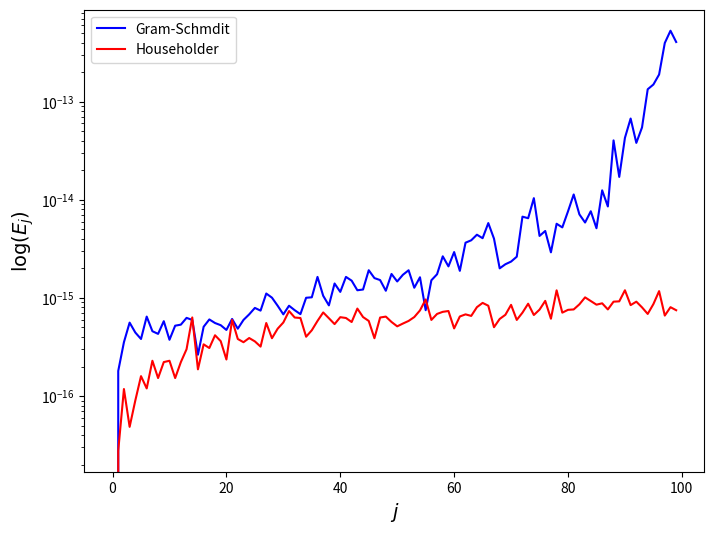

Write the Python code that produced this figure.
#!/usr/bin/env python
# coding: utf-8

# (qr-section)=
# # QR decomposition
# 
# The methods of LU and Cholesky decomposition can be used to solve a system of linear equations where the number of equations is the same as the number of unknowns so it has a single unique solution. QR factorisation can be used to solve an [**overdetermined system**](https://en.wikipedia.org/wiki/Overdetermined_system) where the number of equations is greater than the number of unknowns. Overdetermined systems rarely have a unique solution but we can calculate an approximation that most closely satisfies all equations in the system.
# 
# The $m\times n$ matrix $A$ is factorised into the product of two matrices such that
# 
# \begin{align*}
#     A = QR,
# \end{align*}
# 
# where $Q$ is an orthogonal matrix and $R$ is an upper triangular matrix.
# 
# ````{admonition} Definition: Orthogonal vectors
# :class: note
# :name: orthogonal-vector-definition
# 
# A set of vectors $\lbrace \mathbf{v}_1 ,\mathbf{v}_2 ,\mathbf{v}_3 ,\dots \rbrace$ is said to be **orthogonal** if $\mathbf{v}_i \cdot \mathbf{v}_j =0$ for $i\not= j$. Furthermore the set is said to be **orthonormal** if $\mathbf{v}_i$ are all unit vectors.
# ````
# 
# ````{admonition} Definition: Orthogonal matrix
# :class: note
# :name: orthogonal-matrix-definition
# 
# An **orthogonal matrix** is a matrix where the columns are a set of orthonormal vectors. If $A$ is an orthogonal matrix if
# 
# \begin{align*}
#     A^T A=I.
# \end{align*}
# ````
# 
# ````{admonition} Example 6.8
# :class: seealso
# :name: orthogonal-matrix-example
# 
# Show that the following matrix is an orthogonal matrix
# 
# \begin{align*}
#     A= \begin{pmatrix}
#         0.8 & -0.6\\
#         0.6 & 0.8
#     \end{pmatrix}.
# \end{align*}
# 
# ```{dropdown} Solution
# 
# Checking $A^T A=I$
# 
# \begin{align*}
#     A^T A=\begin{pmatrix}
#         0.8 & 0.6\\
#         -0.6 & 0.8
#     \end{pmatrix}
#     \begin{pmatrix}
#         0.8 & -0.6\\
#         0.6 & 0.8
#     \end{pmatrix} = 
#     \begin{pmatrix}
#         1 & 0\\
#         0 & 1
#     \end{pmatrix}=I.
# \end{align*}
# 
# So $A$ is an orthogonal matrix.
# 
# ```
# ````
# 
# (qr-gram-schmidt-section)=
# ## QR decomposition using the Gram-Schmidt process
# 
# The calculation of the orthogonal matrix $Q$ can be achieved by using the **Gram-Schmidt process**. Given a ordered set of $n$ linearly independent column vectors $(\mathbf{a}_1 ,\mathbf{a}_2 ,\dots ,\mathbf{a}_n)$ we wish to find a set that consists of $n$ orthogonal vectors $(\mathbf{u}_1 ,\mathbf{u}_2 ,\dots ,\mathbf{u}_n)$ where the span of $(\mathbf{a}_1 ,\mathbf{a}_2 ,\dots ,\mathbf{a}_n)$ is that same as the span of $(\mathbf{u}_1 ,\mathbf{u}_2 ,\dots ,\mathbf{u}_n)$.
# 
# ```{figure} ../Images/gram_schmidt.png
# :name: gram-schmidt-figure
# 
# The Gram-Schmidt process
# ```
# 
# Consider the diagram in {numref}`gram-schmidt-figure` where we have vectors $\mathbf{a}_1$ and $\mathbf{a}_2$. Let $\mathbf{u}_1 = \mathbf{a}_1$ then the vector that is orthogonal to $\mathbf{u}_1$, $\mathbf{u}_2$, can be found by subtracting the [**vector projection**](https://en.wikipedia.org/wiki/Vector_projection) of $\mathbf{a}_2$ onto $\mathbf{u}_1$, 
# 
# \begin{align*}
#     \mathbf{u}_2 =\mathbf{a}_2 - \operatorname{proj}_{\mathbf{u}_1 } (\mathbf{a}_2).
# \end{align*}
# 
# For the next vector $\mathbf{u}_3$ we want this to be orthogonal to both $\mathbf{u}_1$ and $\mathbf{u}_2$. To find $\mathbf{u}_3$ we subtract the projection of $\mathbf{a}_3$ onto $\mathbf{u}_1$ and $\mathbf{u}_2$ from $\mathbf{a}_3$. Doing similar for all vectors in $A$ we have
# 
# \begin{align*}
#     \mathbf{u}_1 &=\mathbf{a}_1 , & 
#     \mathbf{q}_1 &=\frac{\mathbf{u}_1 }{\|\mathbf{u}_1 \|},\\
#     \mathbf{u}_2 &=\mathbf{a}_2 -{\textrm{proj}}_{\mathbf{u}_1 } (\mathbf{a}_2 ), & 
#     \mathbf{q}_2 &=\frac{\mathbf{u}_2 }{\|\mathbf{u}_2 \|},\\
#     \mathbf{u}_3 &=\mathbf{a}_3 -{\textrm{proj}}_{\mathbf{u}_1 } (\mathbf{a}_3 )-{\textrm{proj}}_{\mathbf{u}_2 } (\mathbf{a}_3 ), & 
#     \mathbf{q}_3 &=\frac{\mathbf{u}_3 }{\|\mathbf{u}_3 \|},\\
#     \vdots  & & \vdots \\
#     \mathbf{u}_n &=\mathbf{a}_n -\sum_{i=1}^{n-1} {\textrm{proj}}_{\mathbf{u}_i } (\mathbf{a}_n ), & 
#     \mathbf{q}_n &=\frac{\mathbf{u}_n }{\|\mathbf{u}_n \|},
# \end{align*}
# 
# where $\mathbf{q}_i$ are orthonormal basis vectors. The vectors in $A$ can be expressed using the orthornomal basis $Q=(\mathbf{q}_1 ,\mathbf{q}_2 ,\dots ,\mathbf{q}_n)$
# 
# \begin{align*}
#     \mathbf{a}_1 &=(\mathbf{q}_1 \cdot \mathbf{a}_1 )\mathbf{q}_1, \\
#     \mathbf{a}_2 &=(\mathbf{q}_1 \cdot \mathbf{a}_2 )\mathbf{q}_1 +(\mathbf{q}_2 \cdot \mathbf{a}_2 )\mathbf{q}_2 , \\
#     \mathbf{a}_3 &=(\mathbf{q}_1 \cdot \mathbf{a}_3 )\mathbf{q}_1 +(\mathbf{q}_2 \cdot \mathbf{a}_3 )\mathbf{q}_2 +(\mathbf{q}_3 \cdot \mathbf{a}_3 )\mathbf{q}_3, \\
#     &\vdots \\
#     \mathbf{a}_n &=\sum_{i=1}^n (\mathbf{q}_i \cdot \mathbf{a}_n )\mathbf{q}_i .
# \end{align*}
# 
# If $A=QR$ then
# 
# \begin{align*}
#     Q = \begin{pmatrix} \mathbf{q}_1  & \mathbf{q}_2  & \mathbf{q}_3  & \dots  & \mathbf{q}_5 \end{pmatrix}
#     \begin{pmatrix}
#         \mathbf{q}_1 \cdot \mathbf{a}_1  & \mathbf{q}_1 \cdot \mathbf{a}_2  & \mathbf{q}_1 \cdot \mathbf{a}_3  & \cdots  & \mathbf{q}_1 \cdot \mathbf{a}_n \\
#         0 & \mathbf{q}_2 \cdot \mathbf{a}_2  & \mathbf{q}_2 \cdot \mathbf{a}_3  & \cdots  & \mathbf{q}_2 \cdot \mathbf{a}_n \\
#         0 & 0 & \mathbf{q}_3 \cdot \mathbf{a}_3  & \cdots  & \mathbf{q}_3 \cdot \mathbf{a}_n \\
#         \vdots  & \vdots  & \vdots  & \ddots  & \vdots \\
#         0 & 0 & 0 & \cdots  & \mathbf{q}_n \cdot \mathbf{a}_n 
#     \end{pmatrix}.
# \end{align*}
# 
# ````{admonition} Definition: QR decomposition
# :class: note
# :name: qr-gramschmidt-definition
# 
# The QR decomposition of an $m\times n$ matrix $A$ results in an $m\times n$ orthogonal matrix $Q$ and an $n\times n$ upper-triangular matrix $R$ such that $A =QR$. The elements of $Q$ and $R$ can be calculated using the Gram-Schmidt process which is:
# 
# For $j = 1, \ldots, n$
# 
# \begin{align*}
#     r_{ij} &=\mathbf{q}_i \cdot \mathbf{a}_j , \qquad i = 1,\dots ,j-1,\\
#     \mathbf{u}_j &= \mathbf{a}_j - \sum_{i=1}^{j-1} r_{ij} \mathbf{q}_i ,\\
#     r_{jj} &= \| \mathbf{u}_j \|,\\
#     \mathbf{q}_j &=\frac{\mathbf{u}_j }{r_{jj}}.
# \end{align*}
# ````
#     
# ````{admonition} Example 6.9
# :class: seealso
# :name: qr-gramschmidt-example
# 
# Calculate the QR decomposition of the following matrix using the Gram-Schmidt process
# 
# \begin{align*}
#     A  = \begin{pmatrix}
#         -1 & -1 & 1 \\
#         1 & 3 & 3 \\
#         -1 & -1 & 5 \\
#         1 & 3 & 7
#     \end{pmatrix}.
# \end{align*}
# 
# ```{dropdown} Solution
# 
# Column $j=1$:
# 
# \begin{align*}
#     r_{11} &=\|\mathbf{a}_1 \|=2,\\
#     \mathbf{q}_1 &=\frac{\mathbf{a}_1 }{r_{11}} = \frac{(-1, 1, -1, 1)^T}{2} = (-\tfrac{1}{2}, \tfrac{1}{2}, -\tfrac{1}{2}, \tfrac{1}{2})^T.
# \end{align*}
# 
# Column $j=2$:
# 
# \begin{align*}
#     r_{12} &=\mathbf{q}_1 \cdot \mathbf{a}_2 =
#     ( -\tfrac{1}{2}, \tfrac{1}{2}, -\tfrac{1}{2}, \tfrac{1}{2})^T \cdot 
#     (-1, 3, -1, 3)^T = 4, \\
#     \mathbf{u}_2 &=\mathbf{a}_2 -r_{12} \mathbf{q}_1 = (-1, 3, -1, 3)^T - 4
#     (-\tfrac{1}{2}, \tfrac{1}{2}, -\tfrac{1}{2}, \tfrac{1}{2})^T = 
#     (1, 1, 1, 1)^T,\\
#     r_{22} &=\|\mathbf{u}_2 \| = 2,\\
#     \mathbf{q}_2 &=\frac{\mathbf{u}_2 }{r_{22}} = \frac{(1, 1, 1, 1)^T}{2} = 
#     (\tfrac{1}{2}, \tfrac{1}{2}, \tfrac{1}{2}, \tfrac{1}{2})^T.
# \end{align*}
# 
# Column $j=3$:
# 
# \begin{align*}
#     r_{13} &=\mathbf{q}_1 \cdot \mathbf{a}_3 =
#     (-\tfrac{1}{2}, \tfrac{1}{2}, -\tfrac{1}{2}, \tfrac{1}{2})^T \cdot 
#     (1, 3, 5, 7)^T = 2,\\
#     r_{23} &=\mathbf{q}_2 \cdot \mathbf{a}_3 =
#     (\tfrac{1}{2}, \tfrac{1}{2}, \tfrac{1}{2}, \tfrac{1}{2})^T \cdot
#     (1, 3, 5, 7)^T = 8,\\
#     \mathbf{u}_3 &= \mathbf{a}_3 - r_{13} \mathbf{q}_1 - r_{23} \mathbf{q}_2 =
#     (1, 3, 5, 7)^T - 2 (-\tfrac{1}{2}, \tfrac{1}{2}, -\tfrac{1}{2}, \tfrac{1}{2})^T - 8
#     (\tfrac{1}{2}, \tfrac{1}{2}, \tfrac{1}{2}, \tfrac{1}{2})^T \\
#     &= (-2, -2, 2, 2)^T,\\
#     r_{33} &= \|\mathbf{u}_3 \| = 4,\\
#     \mathbf{q}_3 &= \frac{\mathbf{u}_3 }{r_{33}} = \frac{(-2, -2, 2, 2)^T}{4} = 
#     (-\tfrac{1}{2}, -\tfrac{1}{2}, \tfrac{1}{2}, \tfrac{1}{2})^T.
# \end{align*}
# 
# Therefore the QR decomposition of $A$ is
# 
# \begin{align*}
#     Q &= \begin{pmatrix}
#         -\frac{1}{2} & \frac{1}{2} & -\frac{1}{2}\\
#         \frac{1}{2} & \frac{1}{2} & -\frac{1}{2}\\
#         -\frac{1}{2} & \frac{1}{2} & \frac{1}{2}\\
#         \frac{1}{2} & \frac{1}{2} & \frac{1}{2}
#     \end{pmatrix}, &
#     R &= \begin{pmatrix}
#         2 & 4 & 2\\
#         0 & 2 & 8\\
#         0 & 0 & 4
#     \end{pmatrix}.
# \end{align*}
# 
# ```
# ````

# ## Python code
# 
# The code below defines a function called `qr_gramschmidt()` which calculates the QR decomposition of a matrix `A` using the Gram-Schmidt process.

# In[1]:


import numpy as np


# In[2]:


def qr_gramschmidt(A):
    nrows, ncols = A.shape
    Q, R = np.zeros(A.shape), np.zeros((ncols, ncols))
    for j in range(ncols):
        for i in range(j):
            R[i,j] = np.dot(Q[:,i], A[:,j])
            Q[:,j] = Q[:,j] + R[i,j] * Q[:,i]
            
        Q[:,j] = A[:,j] - Q[:,j]
        R[j,j] = np.linalg.norm(Q[:,j])
        Q[:,j] = Q[:,j] / R[j,j]
    
    return Q, R


# The code below calculates the QR decomposition of the matrix from [example 6.9](qr-gramschmidt-example) using the `qr-gramschmidt()` function.

# In[3]:


# Define matrix
A = np.array([[-1, -1, 1], [1, 3, 3], [-1, -1, 5], [1, 3, 7]])

# Calculate QR decomposition
Q, R = qr_gramschmidt(A)

print(f"Q = \n{Q}\n\nR = \n{R}")


# (qr-crout-section)=
# ## Solving systems of linear equations using QR decomposition
# 
# Given a system of linear equations of the form $A\mathbf{x}=\mathbf{b}$ then the solution can be calculated using the QR decomposition of $A$. Since $A=QR$ then
# 
# \begin{align*}
#     QR\mathbf{x} &= \mathbf{b}\\
#     R\mathbf{x} &= Q^{-1} \mathbf{b},
# \end{align*}
# 
# and because $Q$ is orthogonal then $Q^{-1}=Q^T$ so
# 
# \begin{align*}
#     R\mathbf{x} = Q^T \mathbf{b}.
# \end{align*}
# 
# $R$ is upper triangular so the solution of $\mathbf{x}$ can be obtained through back substitution.
# 
# ````{admonition} Example 6.10
# :class: seealso
# :name: qr-crout-example
# 
# Solve the following system of linear equations using QR decomposition
# 
# \begin{align*}
#     \begin{pmatrix}
#         -1 & -1 & 1\\
#         1 & 3 & 3\\
#         -1 & -1 & 5\\
#         1 & 3 & 7
#     \end{pmatrix}.
#     \begin{pmatrix} x_1 \\ x_2 \\ x_3 \end{pmatrix} =
#     \begin{pmatrix} 1 \\ 19 \\ 13 \\ 31 \end{pmatrix}.
# \end{align*}
# 
# ```{dropdown} Solution
# 
# We saw in [example 6.9](qr-gramschmidt-example) that the QR decomposition of the coefficient matrix is
# \begin{align*}
#     Q &= \begin{pmatrix}
#         -\frac{1}{2} & \frac{1}{2} & -\frac{1}{2}\\
#         \frac{1}{2} & \frac{1}{2} & -\frac{1}{2}\\
#         -\frac{1}{2} & \frac{1}{2} & \frac{1}{2}\\
#         \frac{1}{2} & \frac{1}{2} & \frac{1}{2}
#     \end{pmatrix}, &
#     R &= \begin{pmatrix}
#         2 & 4 & 2\\
#         0 & 2 & 8\\
#         0 & 0 & 4
#     \end{pmatrix}.
# \end{align*}
# 
# Solving $R\mathbf{x}=Q^T \mathbf{b}$
# 
# \begin{align*}
#     \begin{pmatrix}
#         2 & 4 & 2\\
#         0 & 2 & 8\\
#         0 & 0 & 4
#     \end{pmatrix}
#     \begin{pmatrix} x_1 \\ x_2 \\ x_3 \end{pmatrix} =
#     \begin{pmatrix}
#         -\frac{1}{2} & \frac{1}{2} & -\frac{1}{2} & \frac{1}{2}\\
#         \frac{1}{2} & \frac{1}{2} & \frac{1}{2} & \frac{1}{2}\\
#         -\frac{1}{2} & -\frac{1}{2} & \frac{1}{2} & \frac{1}{2}
#     \end{pmatrix}
#     \begin{pmatrix} 1 \\ 19 \\ 13 \\ 31 \end{pmatrix} = 
#     \begin{pmatrix} 18 \\ 32 \\ 12 \end{pmatrix}.
# \end{align*}
# 
# gives
# 
# \begin{align*}
#     x_3 &=\frac{12}{4}=3,\\
#     x_2 &=\frac{1}{2}(32-8(3))=4,\\
#     x_1 &=\frac{1}{2}(18-4(4)-2(3))=-2.
# \end{align*}
# 
# So the solution is $\mathbf{x}=(-2,4,3)$.
# 
# ```
# ````

# ## Python code
# 
# The code below calculates the solution to the system of linear equations from [example 6.10](qr-crout-example) using QR decomposition.

# In[4]:


def back_substitution(U, b):
    n = U.shape[0]
    x = np.zeros(n)
    for i in range(n - 1, -1, -1):
        for j in range(i, n):
            x[i] += U[i,j] * x[j]
            
        x[i] = 1 / U[i,i] * (b[i] - x[i])
        
    return x


# In[5]:


# Define linear system
A = np.array([[-1, -1, 1], [1, 3, 3], [-1, -1, 5], [1, 3, 7]])
b = np.array([1, 19, 13, 31])

# Calculate QR decomposition
Q, R = qr_gramschmidt(A)

# Solve linear system
x = back_substitution(R, np.dot(Q.T, b))

for i in range(len(x)):
    print(f"x{i+1} = {x[i]}")


# (qr-householder-section)=
# ## QR decomposition using Householder transformations
# 
# Another method we can use to calculate the QR decomposition of a matrix is by the use of Householder transformations. Consider the diagram in {numref}`householder-1-figure` where the vector $\mathbf{x}$ is reflected about the hyperplane represented by the dashed line so that it is parallel to the basis vector$\mathbf{e}_1$.  
# 
# ```{figure} ../Images/householder_1.png
# :name: householder-1-figure
# 
# Householder transformation: the vector $\mathbf{x}$ is reflected about the dashed line so that it is parallel to the basis vector $\mathbf{e}_1$.
# ```
# 
# The Householder matrix is an orthogonal matrix that performs the Householder transformation reflection 
# 
# ````{admonition} Definition: Householder matrix
# 
# ```{math}
# :label: householder-equation
# H = I - 2 \mathbf{v} \mathbf{v}^T,
# ```
# where
# 
# \begin{align*}
#     \mathbf{u} &= \mathbf{x} - \|\mathbf{x}\| \mathbf{e}_1, \\
#     \mathbf{v} &= \frac{\mathbf{u}}{\| \mathbf{u} \|}.
# \end{align*}
# ````
# 
# If $\mathbf{x}$ is nearly parallel to $\mathbf{e}_1$ then the denominator in equation {eq}`householder-equation` is close to zero and computational rounding errors can occur. However, we can choose to reflect $\mathbf{x}$ so that it is parallel to $-\mathbf{e}_1$ instead.
# 
# ```{figure} ../Images/householder_2.png
# :name: householder-2-figure
# 
# Householder transformation: the vector $\mathbf{x}$ is reflected about the dashed line so that it is parallel to the basis vector $-\mathbf{e}_1$ to avoid computational rounding errors.
# ```
# 
# In {numref}`householder-2-figure` above, $\mathbf{x}$ is to be transformed to $-\|\mathbf{x}\|\mathbf{e}_1$ then
# 
# \begin{align*}
#     \mathbf{u} = \mathbf{x} + \|\mathbf{x}\| \mathbf{e}_1,
# \end{align*}
# 
# so in order to always reflect in the direction that gives the largest value of $\|\mathbf{u}\|$ we use
# 
# \begin{align*}
#     \mathbf{u} = \mathbf{x} + \operatorname{sign}(x)\|\mathbf{x}\|\mathbf{e}_1 
# \end{align*}
# 
# where 
# 
# \begin{align*}
#     \operatorname{sign}(x) = \begin{cases}
#         1, & x \geq 0,\\
#         -1, & x < 0.
#     \end{cases}
# \end{align*}
# 
# To calculate the QR decomposition of an $m\times n$ matrix $A$ we let $Q=I_m$ and $R=A=(\mathbf{r}_1, \mathbf{r}_2, \ldots, \mathbf{r}_n)$ and use Householder transformations to transform each of the column vectors in $R$ so that they are parallel to the basis vector $\mathbf{e}_i$. To do this we first calculate $\mathbf{v}$ using
# 
# \begin{align*}
#     \mathbf{u} &= \mathbf{r}_1 + \operatorname{sign}(r_{11})\| \mathbf{r}_1 \|\mathbf{e}_1 , \\
#     \mathbf{v} &= \frac{\mathbf{u}}{\| \mathbf{u} \|},
# \end{align*}
# 
# and then we calculate the Householder matrix $H$ using equation {eq}`householder-equation`
# 
# \begin{align*}
#     H_1 &= I_m - 2 \mathbf{v} \mathbf{v}^T,
# \end{align*}
# 
# and apply the Householder transformation to $R$ and $Q$
# 
# \begin{align*}
#     R &= H R =
#     \begin{pmatrix}
#         r_{11} & \star  & \cdots  & \star \\
#         0 \\
#         \vdots  & & R' \\
#         0
#     \end{pmatrix},\\
#     Q &= QH.
# \end{align*}
# 
# The first column of $R$ is now parallel to $\mathbf{e}_1$. We now need to transform the second column of $R$ without changing the first row and column so that it is parallel to the second basis vector $\mathbf{e}_2$. Therefore we calculate the Householder matrix by omitting the first row and column of $R$ and then padding out the first row and column of $H$ with the first row and column of the identity matrix, so for the $j$th column we have
# 
# \begin{align*}
#     H &= \begin{pmatrix} 
#         I_{j-1} & 0 \\
#         0 & I_{m+j-1} - 2 \mathbf{v} \mathbf{v}^T
#     \end{pmatrix}.
# \end{align*}
# 
# We repeat this process for the columns in $R$ at which point $R$ is an upper triangular matrix. The $Q$ matrix is the product of all of the individual Householder transformations so by definition it is an orthonormal matrix.
# 
# ````{admonition} Definition: QR decomposution using Householder transformations
# :class: note
# :name: qr-householder-definition
# 
# The QR decomposition of an $m\times n$ matrix $A$ results in an $m\times n$ orthogonal matrix $Q$ and an $m\times n$ upper-triangular matrix $R$ such that $A = QR$. . The elements of $Q$ and $R$ can be calculated using Householder transformations using:
# 
# For $j = 1, \ldots, n$
# 
# - $\mathbf{e} = (1, \underbrace{0, \ldots, 0}_{m-j})^T$;
# - $\mathbf{u} = (r_{jj}, r_{j+1,j}, \ldots, r_{m,j})^T$;
# - $\mathbf{u} = \mathbf{u} + \operatorname{sign}(r_{jj})\|\mathbf{u}\|\mathbf{e}$;
# - $\mathbf{v} = \dfrac{\mathbf{u}}{\| \mathbf{u} \|}$;
# - $H = \begin{pmatrix}
#         I_{j-1} & 0 \\
#         0 & I_{m-j+1} - 2 \mathbf{v}\mathbf{v}^T
#     \end{pmatrix}$;
# - $R = H R$;
# - $Q = Q H$.
# 
# ````
# 
# ````{admonition} Example 6.11
# :class: seealso
# :name: qr-householder-example
# 
# Calculate the QR decomposition of the following matrix using the Householder transformations
# 
# \begin{align*}
#     A=\begin{pmatrix}
#         -1 & -1 & 1\\
#         1 & 3 & 3\\
#         -1 & -1 & 5\\
#         1 & 3 & 7
#         \end{pmatrix}
# \end{align*}
# 
# ```{dropdown} Solution
# 
# Let $Q=I_4$ and $R=A$ and calculate Householder matrix for the first column of $R$
# 
# Column $j = 1$:
# \begin{align*}
#     \mathbf{u} &= \mathbf{r}_{1} + \operatorname{sign}(r_{11}) \| \mathbf{r}_{1} \| \mathbf{e} = \left(\begin{matrix}-1 & 1 & -1 & 1\end{matrix}\right)^T - 2 \left(\begin{matrix}1 & 0 & 0 & 0\end{matrix}\right)^T \\
#     &= \left(\begin{matrix}-3 & 1 & -1 & 1\end{matrix}\right)^T, \\
#     \mathbf{v} &= \frac{\mathbf{u}}{\| \mathbf{u} \|} = \frac{\left(\begin{matrix}-3 & 1 & -1 & 1\end{matrix}\right)^T}{2 \sqrt{3}}, \\
#     H &= I_4 - 2\mathbf{vv}^T = I_4 - \frac{2}{12}\left(\begin{matrix}- \frac{\sqrt{3}}{2}\\\frac{\sqrt{3}}{6}\\- \frac{\sqrt{3}}{6}\\\frac{\sqrt{3}}{6}\end{matrix}\right)\left(\begin{matrix}- \frac{\sqrt{3}}{2} & \frac{\sqrt{3}}{6} & - \frac{\sqrt{3}}{6} & \frac{\sqrt{3}}{6}\end{matrix}\right) \\
#       &= I_4 - \frac{1}{6}\left(\begin{matrix}\frac{3}{4} & - \frac{1}{4} & \frac{1}{4} & - \frac{1}{4}\\- \frac{1}{4} & \frac{1}{12} & - \frac{1}{12} & \frac{1}{12}\\\frac{1}{4} & - \frac{1}{12} & \frac{1}{12} & - \frac{1}{12}\\- \frac{1}{4} & \frac{1}{12} & - \frac{1}{12} & \frac{1}{12}\end{matrix}\right) = \left(\begin{matrix}- \frac{1}{2} & \frac{1}{2} & - \frac{1}{2} & \frac{1}{2}\\\frac{1}{2} & \frac{5}{6} & \frac{1}{6} & - \frac{1}{6}\\- \frac{1}{2} & \frac{1}{6} & \frac{5}{6} & \frac{1}{6}\\\frac{1}{2} & - \frac{1}{6} & \frac{1}{6} & \frac{5}{6}\end{matrix}\right),
# \end{align*}
# 
# Updating $R$ and $Q$
# \begin{align*}
#     R = H R &= \left(\begin{matrix}- \frac{1}{2} & \frac{1}{2} & - \frac{1}{2} & \frac{1}{2}\\\frac{1}{2} & \frac{5}{6} & \frac{1}{6} & - \frac{1}{6}\\- \frac{1}{2} & \frac{1}{6} & \frac{5}{6} & \frac{1}{6}\\\frac{1}{2} & - \frac{1}{6} & \frac{1}{6} & \frac{5}{6}\end{matrix}\right)\left(\begin{matrix}-1 & -1 & 1\\1 & 3 & 3\\-1 & -1 & 5\\1 & 3 & 7\end{matrix}\right) = \left(\begin{matrix}2 & 4 & 2\\0 & \frac{4}{3} & \frac{8}{3}\\0 & \frac{2}{3} & \frac{16}{3}\\0 & \frac{4}{3} & \frac{20}{3}\end{matrix}\right), \\
#     Q = Q H &= \left(\begin{matrix}1 & 0 & 0 & 0\\0 & 1 & 0 & 0\\0 & 0 & 1 & 0\\0 & 0 & 0 & 1\end{matrix}\right)\left(\begin{matrix}- \frac{1}{2} & \frac{1}{2} & - \frac{1}{2} & \frac{1}{2}\\\frac{1}{2} & \frac{5}{6} & \frac{1}{6} & - \frac{1}{6}\\- \frac{1}{2} & \frac{1}{6} & \frac{5}{6} & \frac{1}{6}\\\frac{1}{2} & - \frac{1}{6} & \frac{1}{6} & \frac{5}{6}\end{matrix}\right) \\
#     & = \left(\begin{matrix}- \frac{1}{2} & \frac{1}{2} & - \frac{1}{2} & \frac{1}{2}\\\frac{1}{2} & \frac{5}{6} & \frac{1}{6} & - \frac{1}{6}\\- \frac{1}{2} & \frac{1}{6} & \frac{5}{6} & \frac{1}{6}\\\frac{1}{2} & - \frac{1}{6} & \frac{1}{6} & \frac{5}{6}\end{matrix}\right).
# \end{align*}
# 
# Column $j = 2$:
# \begin{align*}
#     \mathbf{u} &= \mathbf{r}_{2} + \operatorname{sign}(r_{22}) \| \mathbf{r}_{2} \| \mathbf{e} = \left(\begin{matrix}\frac{4}{3} & \frac{2}{3} & \frac{4}{3}\end{matrix}\right)^T + 2 \left(\begin{matrix}1 & 0 & 0\end{matrix}\right)^T = \left(\begin{matrix}\frac{10}{3} & \frac{2}{3} & \frac{4}{3}\end{matrix}\right)^T, \\
#     \mathbf{v} &= \frac{\mathbf{u}}{\| \mathbf{u} \|} = \frac{\left(\begin{matrix}\frac{10}{3} & \frac{2}{3} & \frac{4}{3}\end{matrix}\right)^T}{\frac{2 \sqrt{30}}{3}}, \\
#     H &= I_3 - 2\mathbf{vv}^T = I_3 - \frac{2}{\frac{40}{3}}\left(\begin{matrix}\frac{\sqrt{30}}{6}\\\frac{\sqrt{30}}{30}\\\frac{\sqrt{30}}{15}\end{matrix}\right)\left(\begin{matrix}\frac{\sqrt{30}}{6} & \frac{\sqrt{30}}{30} & \frac{\sqrt{30}}{15}\end{matrix}\right) \\
#       &= I_3 - \frac{3}{20}\left(\begin{matrix}\frac{5}{6} & \frac{1}{6} & \frac{1}{3}\\\frac{1}{6} & \frac{1}{30} & \frac{1}{15}\\\frac{1}{3} & \frac{1}{15} & \frac{2}{15}\end{matrix}\right) = \left(\begin{matrix}- \frac{2}{3} & - \frac{1}{3} & - \frac{2}{3}\\- \frac{1}{3} & \frac{14}{15} & - \frac{2}{15}\\- \frac{2}{3} & - \frac{2}{15} & \frac{11}{15}\end{matrix}\right),
# \end{align*}
# 
# Adding the first 1 rows and columns of the identity matrix to $H$
# 
# \begin{align*}
#     H &= \left(\begin{matrix}1 & 0 & 0 & 0\\0 & - \frac{2}{3} & - \frac{1}{3} & - \frac{2}{3}\\0 & - \frac{1}{3} & \frac{14}{15} & - \frac{2}{15}\\0 & - \frac{2}{3} & - \frac{2}{15} & \frac{11}{15}\end{matrix}\right).
# \end{align*}
# 
# Updating $R$ and $Q$
# \begin{align*}
#     R = H R & = \left(\begin{matrix}1 & 0 & 0 & 0\\0 & - \frac{2}{3} & - \frac{1}{3} & - \frac{2}{3}\\0 & - \frac{1}{3} & \frac{14}{15} & - \frac{2}{15}\\0 & - \frac{2}{3} & - \frac{2}{15} & \frac{11}{15}\end{matrix}\right)\left(\begin{matrix}2 & 4 & 2\\0 & \frac{4}{3} & \frac{8}{3}\\0 & \frac{2}{3} & \frac{16}{3}\\0 & \frac{4}{3} & \frac{20}{3}\end{matrix}\right) = \left(\begin{matrix}2 & 4 & 2\\0 & -2 & -8\\0 & 0 & \frac{16}{5}\\0 & 0 & \frac{12}{5}\end{matrix}\right), \\
#     Q = Q H &= \left(\begin{matrix}- \frac{1}{2} & \frac{1}{2} & - \frac{1}{2} & \frac{1}{2}\\\frac{1}{2} & \frac{5}{6} & \frac{1}{6} & - \frac{1}{6}\\- \frac{1}{2} & \frac{1}{6} & \frac{5}{6} & \frac{1}{6}\\\frac{1}{2} & - \frac{1}{6} & \frac{1}{6} & \frac{5}{6}\end{matrix}\right)\left(\begin{matrix}1 & 0 & 0 & 0\\0 & - \frac{2}{3} & - \frac{1}{3} & - \frac{2}{3}\\0 & - \frac{1}{3} & \frac{14}{15} & - \frac{2}{15}\\0 & - \frac{2}{3} & - \frac{2}{15} & \frac{11}{15}\end{matrix}\right) \\
#     &= \left(\begin{matrix}- \frac{1}{2} & - \frac{1}{2} & - \frac{7}{10} & \frac{1}{10}\\\frac{1}{2} & - \frac{1}{2} & - \frac{1}{10} & - \frac{7}{10}\\- \frac{1}{2} & - \frac{1}{2} & \frac{7}{10} & - \frac{1}{10}\\\frac{1}{2} & - \frac{1}{2} & \frac{1}{10} & \frac{7}{10}\end{matrix}\right).
# \end{align*}
# 
# Column $j = 3$:
# \begin{align*}
#     \mathbf{u} &= \mathbf{r}_{3} + \operatorname{sign}(r_{33}) \| \mathbf{r}_{3} \| \mathbf{e} = \left(\begin{matrix}\frac{16}{5} & \frac{12}{5}\end{matrix}\right)^T + 4 \left(\begin{matrix}1 & 0\end{matrix}\right)^T = \left(\begin{matrix}\frac{36}{5} & \frac{12}{5}\end{matrix}\right)^T, \\
#     \mathbf{v} &= \frac{\mathbf{u}}{\| \mathbf{u} \|} = \frac{\left(\begin{matrix}\frac{36}{5} & \frac{12}{5}\end{matrix}\right)^T}{\frac{12 \sqrt{10}}{5}}, \\
#     H &= I_2 - 2\mathbf{vv}^T = I_2 - \frac{2}{\frac{288}{5}}\left(\begin{matrix}\frac{3 \sqrt{10}}{10}\\\frac{\sqrt{10}}{10}\end{matrix}\right)\left(\begin{matrix}\frac{3 \sqrt{10}}{10} & \frac{\sqrt{10}}{10}\end{matrix}\right) \\
#       &= I_2 - \frac{5}{144}\left(\begin{matrix}\frac{9}{10} & \frac{3}{10}\\\frac{3}{10} & \frac{1}{10}\end{matrix}\right) = \left(\begin{matrix}- \frac{4}{5} & - \frac{3}{5}\\- \frac{3}{5} & \frac{4}{5}\end{matrix}\right),
# \end{align*}
# 
# Adding the first 2 rows and columns of the identity matrix to $H$
# 
# \begin{align*}
#     H &= \left(\begin{matrix}1 & 0 & 0 & 0\\0 & 1 & 0 & 0\\0 & 0 & - \frac{4}{5} & - \frac{3}{5}\\0 & 0 & - \frac{3}{5} & \frac{4}{5}\end{matrix}\right).
# \end{align*}
# 
# Updating $R$ and $Q$
# \begin{align*}
#     R = H R &= \left(\begin{matrix}1 & 0 & 0 & 0\\0 & 1 & 0 & 0\\0 & 0 & - \frac{4}{5} & - \frac{3}{5}\\0 & 0 & - \frac{3}{5} & \frac{4}{5}\end{matrix}\right)\left(\begin{matrix}2 & 4 & 2\\0 & -2 & -8\\0 & 0 & \frac{16}{5}\\0 & 0 & \frac{12}{5}\end{matrix}\right) = \left(\begin{matrix}2 & 4 & 2\\0 & -2 & -8\\0 & 0 & -4\\0 & 0 & 0\end{matrix}\right), \\
#     Q = Q H &= \left(\begin{matrix}- \frac{1}{2} & - \frac{1}{2} & - \frac{7}{10} & \frac{1}{10}\\\frac{1}{2} & - \frac{1}{2} & - \frac{1}{10} & - \frac{7}{10}\\- \frac{1}{2} & - \frac{1}{2} & \frac{7}{10} & - \frac{1}{10}\\\frac{1}{2} & - \frac{1}{2} & \frac{1}{10} & \frac{7}{10}\end{matrix}\right)\left(\begin{matrix}1 & 0 & 0 & 0\\0 & 1 & 0 & 0\\0 & 0 & - \frac{4}{5} & - \frac{3}{5}\\0 & 0 & - \frac{3}{5} & \frac{4}{5}\end{matrix}\right) \\
#     &= \left(\begin{matrix}- \frac{1}{2} & - \frac{1}{2} & \frac{1}{2} & \frac{1}{2}\\\frac{1}{2} & - \frac{1}{2} & \frac{1}{2} & - \frac{1}{2}\\- \frac{1}{2} & - \frac{1}{2} & - \frac{1}{2} & - \frac{1}{2}\\\frac{1}{2} & - \frac{1}{2} & - \frac{1}{2} & \frac{1}{2}\end{matrix}\right).
# \end{align*}
# 
# ```
# ````
# 
# ## Python code
# 
# The code below defines a function called `qr_householder()` that calculates the QR decomposition of an $m\times n$ matrix $A$ using Householder transformations.

# In[6]:


import numpy as np


# In[7]:


def qr_householder(A):
    m, n = A.shape
    Q, R = np.eye(m), np.copy(A)
    for j in range(n):
        e = np.zeros((m - j, 1)); e[0] = 1
        u = np.array([R[j:,j]]).T
        u = u + np.sign(u[0]) * np.linalg.norm(u) * e
        v = u / np.linalg.norm(u)
        H = np.eye(m)
        H[j:,j:] = np.eye(m - j) - 2 * np.dot(v, v.T)
        R = np.dot(H, R)
        Q = np.dot(Q, H)
    
    return Q, R


# The code below calculates the QR decomposition of the matrix from [example 6.11](qr-householder-example) using the `qr_householder()` function. Note that the `R` matrix that is returned can have very small values instead of zeros due to computational rounding errors. Any element with an absolute value of less than $10^{-10}$ are set to zero for the sake of printing the output.

# In[8]:


# Define A matrix
A = np.array([[-1, -1, 1], [1, 3, 3], [-1, -1, 5], [1, 3, 7]])

# Calculate QR decomposition
Q, R = qr_householder(A)

R[abs(R) < 1e-10] = 0             # set small values to zero
print(f"Q = \n{Q}\n\nR = \n{R}")


# ## Orthogonality errors
# 
# As with all numerical techniques, the two QR decomposition methods shown here are prone to computational rounding errors, especially since they both use square root calculations. The matrix $Q$ is orthogonal so the dot product of each column of $Q$ with all other columns should be equal to zero. We can use this to check the **loss of orthogonality** in our results. 
# 
# Defining an orthogonality error $E_j$ for a column vector $\mathbf{q}_j$ from $Q$ such that
# 
# \begin{align*}
#     E_j =\max_{1 \leq i < j} |\mathbf{q}_j \cdot \mathbf{q}_i |, \qquad j = 1 \ldots n,
# \end{align*}
# 
# then non-zero values of $E_j$ indicates that we have lost some orthogonality due to computational rounding errors. The code below calculates orthogonality errors for the QR decomposition of a random $100 \times 100$ matrix using the Gram-Schmidt process and Householder transformations and plots them. 

# In[9]:


import matplotlib.pyplot as plt

def orthogonality_error(Q):
    n = Q.shape[0]
    E = np.zeros(n)
    for j in range(n):
        for i in range(j):
            E[j] = max(E[j], abs(np.dot(Q[:,i], Q[:,j])))
    
    return E


# Generate 100 x 100 random matrix
np.random.seed(0)
A = np.random.rand(100, 100)

# Calculate QR decomposition
Q_gramschmidt, R_gramschmidt = qr_gramschmidt(A)
Q_householder, R_householder = qr_householder(A)

# Calculate orthogonality errors
E_gramschmidt = orthogonality_error(Q_gramschmidt)
E_householder = orthogonality_error(Q_householder)

# Plot orthogonality errors
fig, ax = plt.subplots(figsize=(8,6))
plt.plot(E_gramschmidt, "b", label="Gram-Schmdit")
plt.plot(E_householder, "r", label="Householder")
plt.yscale("log")
plt.xlabel("$j$", fontsize=14)
plt.ylabel(f"$\log(E_j)$", fontsize=14)
plt.legend()
plt.show()


# We can clearly see that as the column number increases the orthogonality errors for the Gram-Schmidt process increases whereas thr Householder remain relatively constant. 
